Run: headless pygame with SDL's dummy video driver; simulated clock (each Clock.tick advances the game by its frame time, no real sleeping); random seed 0; keys injected as events and as key.get_pressed() state; no mouse input.
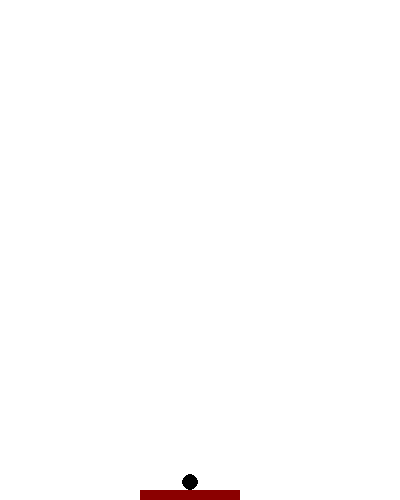
Frame 1 of 4 · flips 1–60 · no input
Frame 2 of 4 · flips 61–180 · tapped SPACE, RETURN · held RIGHT (→), D · screen unchanged from frame 1, image omitted
Frame 3 of 4 · flips 181–300 · held DOWN (↓), S · screen unchanged from frame 2, image omitted
Frame 4 of 4 · flips 301–420 · held LEFT (←), A, UP (↑), W · screen unchanged from frame 3, image omitted

The pygame program that drew these frames:

#python 2.7
#classic breakout game, move the paddle to bounce the ball and clear rows of bricks
import pygame, sys
from time import sleep

pygame.init()

screen = pygame.display.set_mode((400,500))
pygame.display.set_caption('Breakout')

screen.fill((255,255,255))

#paddle
paddle = pygame.draw.rect(screen, (139,0,0), (140,490,100,10))

#ball
ball = pygame.draw.circle(screen, (0,0,0), (190,482), 8)
pygame.display.update()

#main game loop
while True:
  for event in pygame.event.get():
    if event.type == pygame.QUIT:
      pygame.quit()
      sys.exit()
  pygame.display.update()

#pygame.display.quit()
